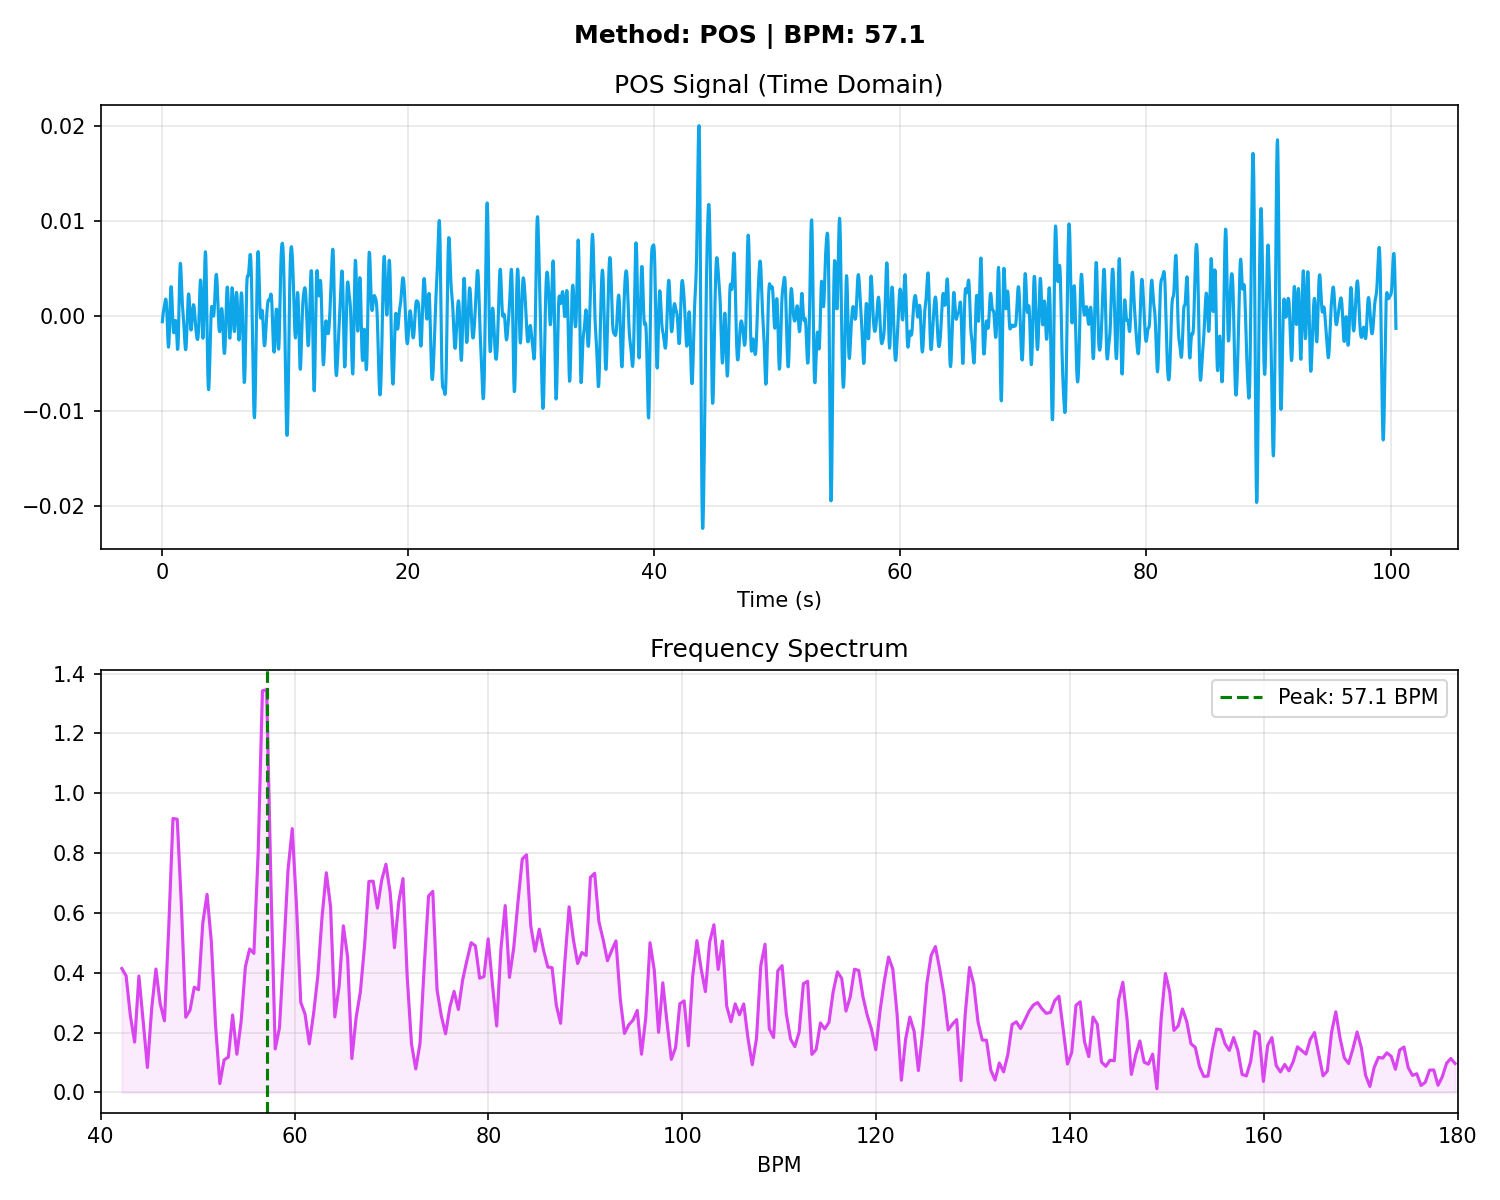

Source data for this figure (header and first rows):
# Time_Sec, Amplitude
0.000000, -0.000596
0.03333, -0.000130
0.06667, 0.000275
0.1, 0.000581
0.1333, 0.000816
0.1667, 0.001045
0.2, 0.001311
0.2333, 0.001596
0.2667, 0.001795
0.3, 0.001755
0.3333, 0.001341
0.3667, 0.000511
0.4, -0.000636
0.4333, -0.001862
0.4667, -0.002846
0.5, -0.003280
0.5333, -0.002985
0.5667, -0.001982
0.6, -0.000498
0.6333, 0.001098
0.6667, 0.002402
0.7, 0.003104
0.7333, 0.003070
0.7667, 0.002375
0.8, 0.001271
0.8333, 0.000080
0.8667, -0.000913
0.9, -0.001540
0.9333, -0.001755
0.9667, -0.001612
1, -0.001228
1.033, -0.000774
1.067, -0.000459
1.1, -0.000490
1.133, -0.000982
1.167, -0.001863
1.2, -0.002847
1.233, -0.003509
1.267, -0.003451
1.3, -0.002476
1.333, -0.000694
1.367, 0.001501
1.4, 0.003568
1.433, 0.005015
1.467, 0.005575
1.5, 0.005266
1.533, 0.004345
1.567, 0.003175
1.6, 0.002071
1.633, 0.001200
1.667, 0.000555
1.7, 0.000019
1.733, -0.000548
1.767, -0.001226
1.8, -0.002002
1.833, -0.002767
1.867, -0.003342
1.9, -0.003546
1.933, -0.003265
1.967, -0.002504
... 2,952 more rows
